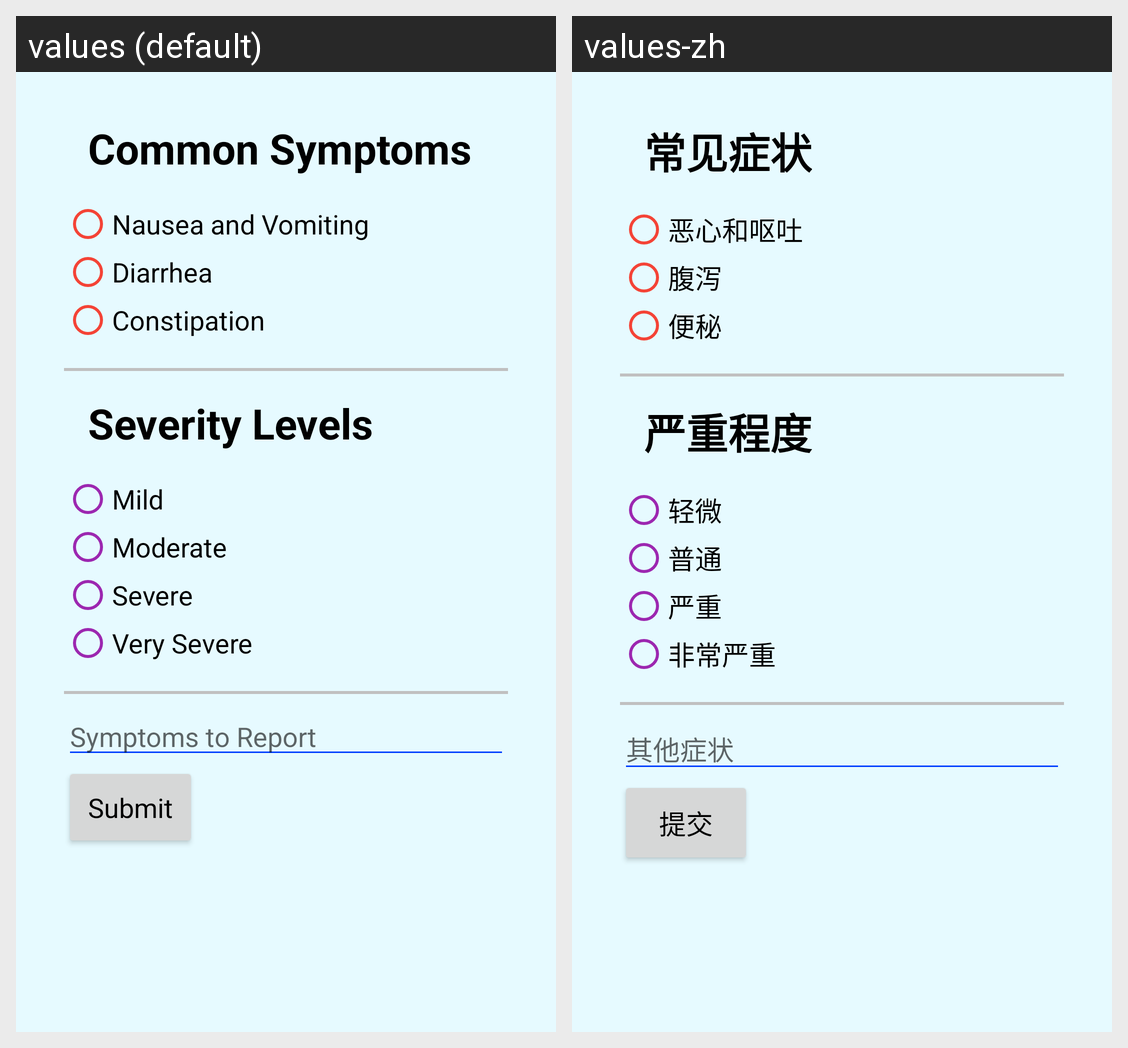

Locale-by-locale string values for the Android screen shown in this grid:
Android screen res/layout/reportsymptoms.xml rendered under 2 locales, left to right: values (default), values-zh. Device: Nexus 5 (rendered at 1080×1920; each locale shown at half size, 540×960, under a caption strip naming it); theme Theme.AppCompat.Light.DarkActionBar.
Strings drawn on this screen, with the default value and each locale's value (text and hints the layout hard-codes, and strings that could not be matched under every locale, appear in the picture but are not listed):

commonsymptom
  values: Common Symptoms
  values-zh: 常见症状

symptom1
  values: Nausea and Vomiting
  values-zh: 恶心和呕吐

symptom2
  values: Diarrhea
  values-zh: 腹泻

symptom3
  values: Constipation
  values-zh: 便秘

severitylevel
  values: Severity Levels
  values-zh: 严重程度

severitylevel1
  values: Mild
  values-zh: 轻微

severitylevel2
  values: Moderate
  values-zh: 普通

severitylevel3
  values: Severe
  values-zh: 严重

severitylevel4
  values: Very Severe
  values-zh: 非常严重

hint_symptoms
  values: Symptoms to Report
  values-zh: 其他症状

submit
  values: Submit
  values-zh: 提交
